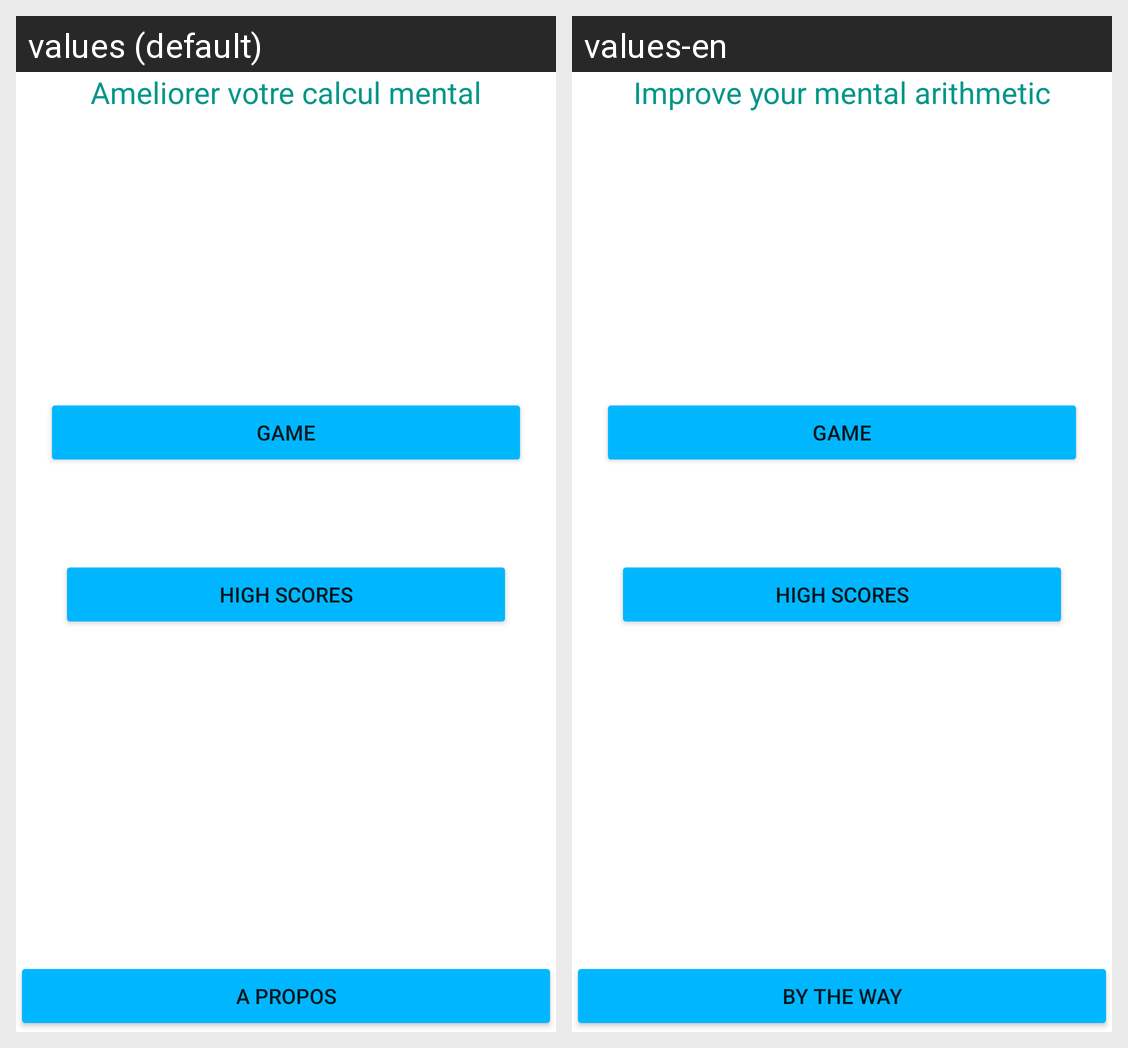

Locale-by-locale string values for the Android screen shown in this grid:
Android screen res/layout/activity_main.xml rendered under 2 locales, left to right: values (default), values-en. Device: Nexus 5 (rendered at 1080×1920; each locale shown at half size, 540×960, under a caption strip naming it); theme Theme.Jeu_Calcul_Mental.
Strings drawn on this screen, with the default value and each locale's value (text and hints the layout hard-codes, and strings that could not be matched under every locale, appear in the picture but are not listed):

ameliorer_votre_calcul_mental
  values: Ameliorer votre calcul mental
  values-en: Improve your mental arithmetic

APropos
  values: A Propos
  values-en: By the way
